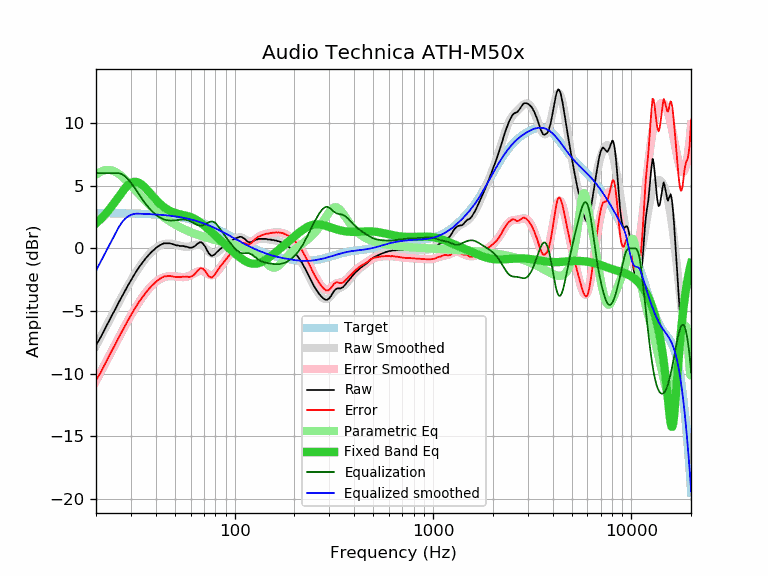

The table this chart was drawn from, first rows:
frequency, raw, error, smoothed, error_smoothed, equalization, parametric_eq, equalized_raw, equalized_smoothed, target
20, -7.72, -10.53, -7.78, -10.59, 6.00, 1.99, -1.72, -1.78, 2.81
21, -7.17, -9.98, -7.14, -9.95, 6.00, 2.29, -1.17, -1.14, 2.81
22, -6.55, -9.36, -6.52, -9.33, 6.00, 2.62, -0.55, -0.52, 2.81
23, -5.96, -8.76, -5.94, -8.74, 6.00, 2.98, 0.04, 0.06, 2.81
24, -5.39, -8.19, -5.38, -8.18, 6.00, 3.35, 0.61, 0.62, 2.80
25, -4.87, -7.67, -4.84, -7.64, 6.00, 3.74, 1.13, 1.16, 2.80
26, -4.34, -7.14, -4.33, -7.13, 6.00, 4.12, 1.66, 1.67, 2.80
27, -3.86, -6.65, -3.85, -6.65, 5.92, 4.48, 2.06, 2.07, 2.79
28, -3.40, -6.19, -3.40, -6.19, 5.75, 4.79, 2.36, 2.36, 2.79
29, -2.96, -5.74, -2.97, -5.75, 5.51, 5.04, 2.55, 2.54, 2.79
30, -2.56, -5.34, -2.56, -5.34, 5.23, 5.22, 2.67, 2.67, 2.78
31, -2.17, -4.94, -2.19, -4.96, 4.93, 5.30, 2.76, 2.74, 2.78
32, -1.82, -4.59, -1.84, -4.61, 4.61, 5.30, 2.79, 2.77, 2.77
33, -1.50, -4.26, -1.52, -4.28, 4.28, 5.22, 2.78, 2.76, 2.76
34, -1.22, -3.97, -1.22, -3.98, 3.98, 5.08, 2.76, 2.76, 2.76
35, -0.96, -3.71, -0.95, -3.70, 3.70, 4.91, 2.74, 2.75, 2.75
36, -0.71, -3.45, -0.71, -3.45, 3.45, 4.71, 2.74, 2.74, 2.74
37, -0.51, -3.24, -0.49, -3.22, 3.22, 4.49, 2.71, 2.73, 2.73
38, -0.31, -3.03, -0.30, -3.02, 3.02, 4.28, 2.71, 2.72, 2.72
39, -0.15, -2.86, -0.13, -2.84, 2.84, 4.08, 2.70, 2.71, 2.71
40, 0.01, -2.69, 0.01, -2.69, 2.69, 3.89, 2.71, 2.70, 2.70
41, 0.14, -2.55, 0.13, -2.56, 2.56, 3.71, 2.71, 2.69, 2.69
42, 0.25, -2.43, 0.22, -2.46, 2.46, 3.55, 2.71, 2.68, 2.68
43, 0.33, -2.33, 0.29, -2.37, 2.37, 3.41, 2.71, 2.67, 2.67
44, 0.40, -2.25, 0.34, -2.31, 2.31, 3.29, 2.71, 2.65, 2.65
45, 0.40, -2.23, 0.37, -2.26, 2.26, 3.18, 2.67, 2.64, 2.64
46, 0.40, -2.22, 0.39, -2.24, 2.24, 3.08, 2.64, 2.62, 2.62
47, 0.40, -2.20, 0.38, -2.22, 2.22, 3.00, 2.62, 2.61, 2.61
48, 0.36, -2.23, 0.37, -2.22, 2.22, 2.93, 2.58, 2.59, 2.59
49, 0.31, -2.26, 0.35, -2.22, 2.22, 2.88, 2.54, 2.57, 2.57
50, 0.27, -2.28, 0.31, -2.24, 2.24, 2.83, 2.51, 2.55, 2.55
51, 0.23, -2.30, 0.28, -2.25, 2.25, 2.78, 2.49, 2.53, 2.53
52, 0.23, -2.28, 0.24, -2.27, 2.27, 2.75, 2.50, 2.51, 2.51
53, 0.18, -2.31, 0.21, -2.28, 2.28, 2.71, 2.47, 2.49, 2.49
54, 0.18, -2.28, 0.17, -2.29, 2.29, 2.68, 2.48, 2.47, 2.47
55, 0.18, -2.26, 0.15, -2.30, 2.30, 2.66, 2.48, 2.44, 2.44
56, 0.14, -2.28, 0.13, -2.29, 2.29, 2.63, 2.43, 2.42, 2.42
57, 0.13, -2.26, 0.12, -2.27, 2.27, 2.60, 2.40, 2.39, 2.39
58, 0.10, -2.26, 0.13, -2.24, 2.24, 2.56, 2.34, 2.37, 2.37
59, 0.05, -2.29, 0.14, -2.20, 2.20, 2.53, 2.25, 2.34, 2.34
60, 0.05, -2.26, 0.16, -2.15, 2.15, 2.49, 2.20, 2.31, 2.31
61, 0.05, -2.23, 0.19, -2.09, 2.09, 2.44, 2.14, 2.28, 2.28
62, 0.11, -2.14, 0.23, -2.03, 2.03, 2.39, 2.14, 2.25, 2.25
63, 0.17, -2.05, 0.26, -1.96, 1.96, 2.34, 2.13, 2.22, 2.22
64, 0.27, -1.92, 0.29, -1.90, 1.90, 2.28, 2.18, 2.19, 2.19
65, 0.37, -1.79, 0.31, -1.85, 1.85, 2.21, 2.23, 2.16, 2.16
66, 0.43, -1.69, 0.31, -1.82, 1.82, 2.15, 2.25, 2.13, 2.13
67, 0.49, -1.60, 0.29, -1.80, 1.80, 2.07, 2.29, 2.09, 2.09
68, 0.47, -1.59, 0.25, -1.80, 1.80, 2.00, 2.28, 2.06, 2.06
69, 0.40, -1.62, 0.20, -1.82, 1.82, 1.92, 2.23, 2.02, 2.02
70, 0.27, -1.71, 0.13, -1.86, 1.86, 1.84, 2.13, 1.99, 1.99
71, 0.13, -1.82, 0.04, -1.91, 1.91, 1.76, 2.04, 1.95, 1.95
72, -0.04, -1.95, -0.06, -1.97, 1.97, 1.67, 1.93, 1.91, 1.91
73, -0.23, -2.10, -0.15, -2.03, 2.03, 1.59, 1.80, 1.88, 1.88
74, -0.39, -2.22, -0.24, -2.08, 2.08, 1.50, 1.69, 1.84, 1.84
75, -0.49, -2.29, -0.32, -2.12, 2.12, 1.42, 1.63, 1.80, 1.80
76, -0.58, -2.34, -0.38, -2.14, 2.14, 1.34, 1.56, 1.76, 1.76
77, -0.60, -2.32, -0.42, -2.14, 2.14, 1.25, 1.54, 1.72, 1.72
78, -0.55, -2.23, -0.44, -2.12, 2.12, 1.17, 1.57, 1.68, 1.68
79, -0.50, -2.14, -0.44, -2.07, 2.07, 1.09, 1.58, 1.64, 1.64
... 553 more rows
